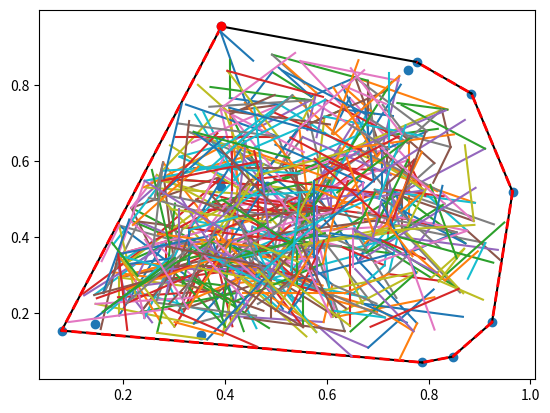

Generate this figure with matplotlib:
#!/usr/bin/python
# -*- coding: utf-8 -*-
import sys
from scipy.spatial import ConvexHull
import numpy
import matplotlib.pyplot as plt
import math
import random
'''
Lista współrzędnych miast
'''
cities = []

'''
Lista punktów budujących autostradę
'''
highway = []

costHighway = 1.0
costTurnoffs = 4.0

class Point:
    def __init__(self, parent, coord):
        self.parent = parent
        self.coord = coord

    def getRandomPointFromCircle(self, R, resolution,  hull):
        result = []
        for i in reversed(range(1, (int)(36 * R/resolution))):
            theta = 2.0 * ((float)(i) / (int)(36 * R/resolution)) * numpy.pi
            x = R * numpy.cos(theta) + self.coord[0]
            y = R * numpy.sin(theta) + self.coord[1]
            if inHull([x,y], hull):
                result.append(Point(self, [x, y]))
        return result


    def getAllNeighbour(self, R, hull, resolution):
        neighbour = []
        for x in numpy.arange(resolution, R, resolution):
            neighbour.extend(self.getRandomPointFromCircle(x, resolution, hull))
        return neighbour

    def calcLength(self):
        if self.parent == None:
            return 0.0

        return math.hypot(self.coord[0] - self.parent.coord[0], self.coord[1] - self.parent.coord[1])


def getRandomPointFromHull(hull):
    while True:
        point = numpy.random.rand(1,2)
        if(inHull(point[0], hull)):
            return Point(None, point[0])

def inHull(p ,hull):
    from scipy.spatial import Delaunay
    if not isinstance(hull, Delaunay):
        hull = Delaunay(hull)

    return hull.find_simplex(p)>=0

'''
Funkcja szukająca optymalnego rozwiązania - symulowane wyżarzanie
'''
def simulatedAnnealing(R, resolution, temperature):
    global cities
    global highway
    global costHighway
    global costTurnoffs
    initPoint = getRandomPointFromHull(cities)
    highway.append(initPoint)
    neighbours = initPoint.getAllNeighbour(R, cities, resolution)
    workPoint = selectBest(neighbours, cities, highway, costHighway, costTurnoffs)
    k = 0
    while k < 600:
        newPoint = selectRandom(neighbours)
        fitnessWork = fitnessFunction(workPoint, cities, highway, costHighway, costTurnoffs)
        fitnessNew = fitnessFunction(newPoint, cities, highway, costHighway, costTurnoffs)
        if fitnessWork > fitnessNew:
            workPoint = newPoint
            neighbours.extend(workPoint.getAllNeighbour(R, cities, resolution))
            neighbours.remove(workPoint)
            highway.append(workPoint)
        elif numpy.random.uniform() < probability(fitnessWork, fitnessNew, temperature):
            workPoint = newPoint
            neighbours.extend(workPoint.getAllNeighbour(R, cities, resolution))
            neighbours.remove(workPoint)
            highway.append(workPoint)

        k += 1


def selectRandom(neighbours):
    return random.choice(neighbours)

def probability(fitnessWork, fitnessNew, temperature):
    return math.exp( - abs(fitnessWork - fitnessNew) / temperature)

'''
Funkcja celu:
F=c*S + z * Suma Li

costHighway - współczynnik wagi całkowitej długości autostrady
S - długość zbudowanej dotychczas autostrady
costTurnoffs - współczynnik wagi odległości zjazdu od miasta
Li - odległość i-tego miasta od najbliższego zjazdu
N - liczba miast
'''
def fitnessFunction(point, cities, highway, costHighway, costTurnoffs):
    return costHighway * findHighwayLength(highway) + costTurnoffs * findTurnoffs(cities, highway)

def calcLengthBetweenTwoPoints(point1, point2):
    return math.hypot(point2[0]-point1[0], point2[1]-point1[1])

def findTurnoffs(cities, highway):
    length = 0.0
    for city in cities:
        length += findNearestTurnoffDistance(city, highway)

    return length

def findNearestTurnoffDistance(city, highway):
    minDistance = float("inf")
    for turnoff in highway:
        tempDist = calcLengthBetweenTwoPoints(city, turnoff.coord)
        if tempDist < minDistance:
            minDistance = tempDist

    return minDistance

def findHighwayLength(highway):
    length = 0.0
    for h in highway:
        length += h.calcLength()

    return length


def selectBest(points, cities, highway, costHighway, costTurnoffs):
    bestValue = float("inf")
    bestPoint = points[0]

    for p in points:
        fitness = fitnessFunction(p, cities, highway, costHighway, costTurnoffs)
        if fitness < bestValue:
            bestValue = fitness
            bestPoint = p

    return bestPoint



def main():
    # wyświetlanie otoczki wypukłej
    global cities
    cities = numpy.random.rand(14, 2)
    hull = ConvexHull(cities)
    plt.plot(cities[:,0], cities[:,1], 'o')

    for simplex in hull.simplices:
        plt.plot(cities[simplex, 0], cities[simplex,1], "k-")

    plt.plot(cities[hull.vertices, 0], cities[hull.vertices, 1], 'r--', lw=2)
    plt.plot(cities[hull.vertices[0], 0], cities[hull.vertices[0], 1], 'ro')
    # plt.show()


    #point = Point(None, numpy.random.rand(1, 2)[0])

    #print getRandomPointNeighbour(point[0], 0.1, cities)

    #neighbor = point.getAllNeighbour(0.05, cities, 0.01)

    simulatedAnnealing(0.3, 0.1, 0.5)
    # x_list = [x for  in neighbor ]
    # y_list = [y for [x, y] in neighbor]

    for n in highway:
        x_list = []
        y_list = []
        if n.parent != None:
            x_list.append(n.parent.coord[0])
            y_list.append(n.parent.coord[1])
        x_list.append(n.coord[0])
        y_list.append(n.coord[1])

        plt.plot(x_list, y_list)

    plt.show()



if __name__ == "__main__":
    main()

